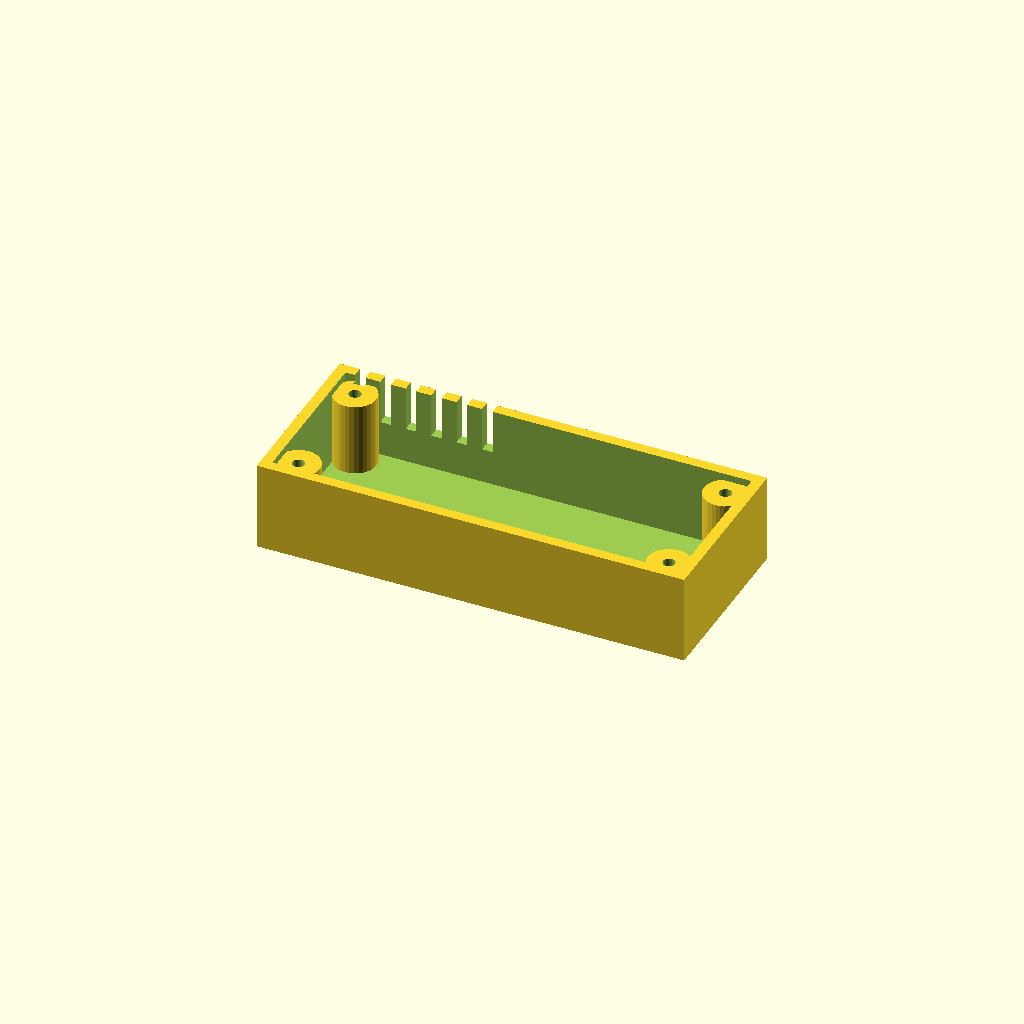
Cell 1: rendered with the file's own defaults.
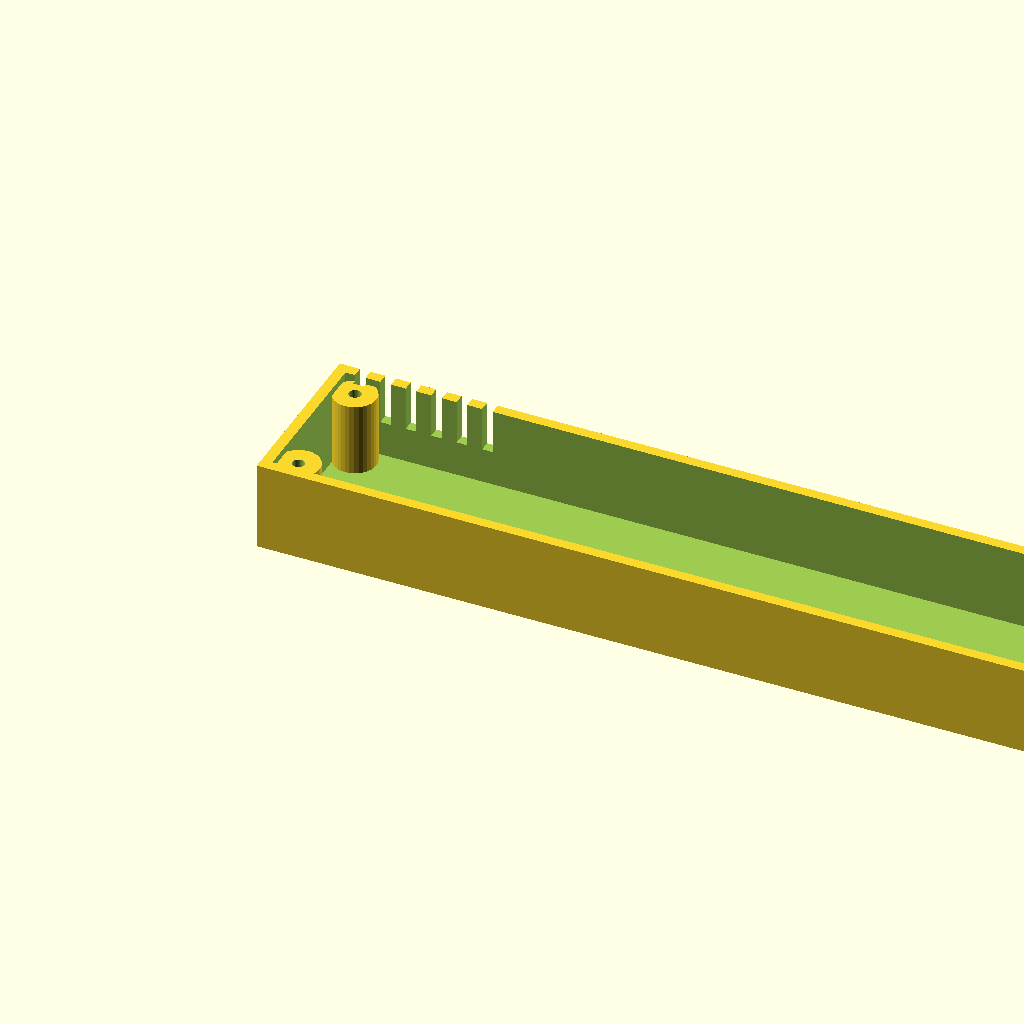
Cell 2 — length set to 240, the other parameters unchanged.
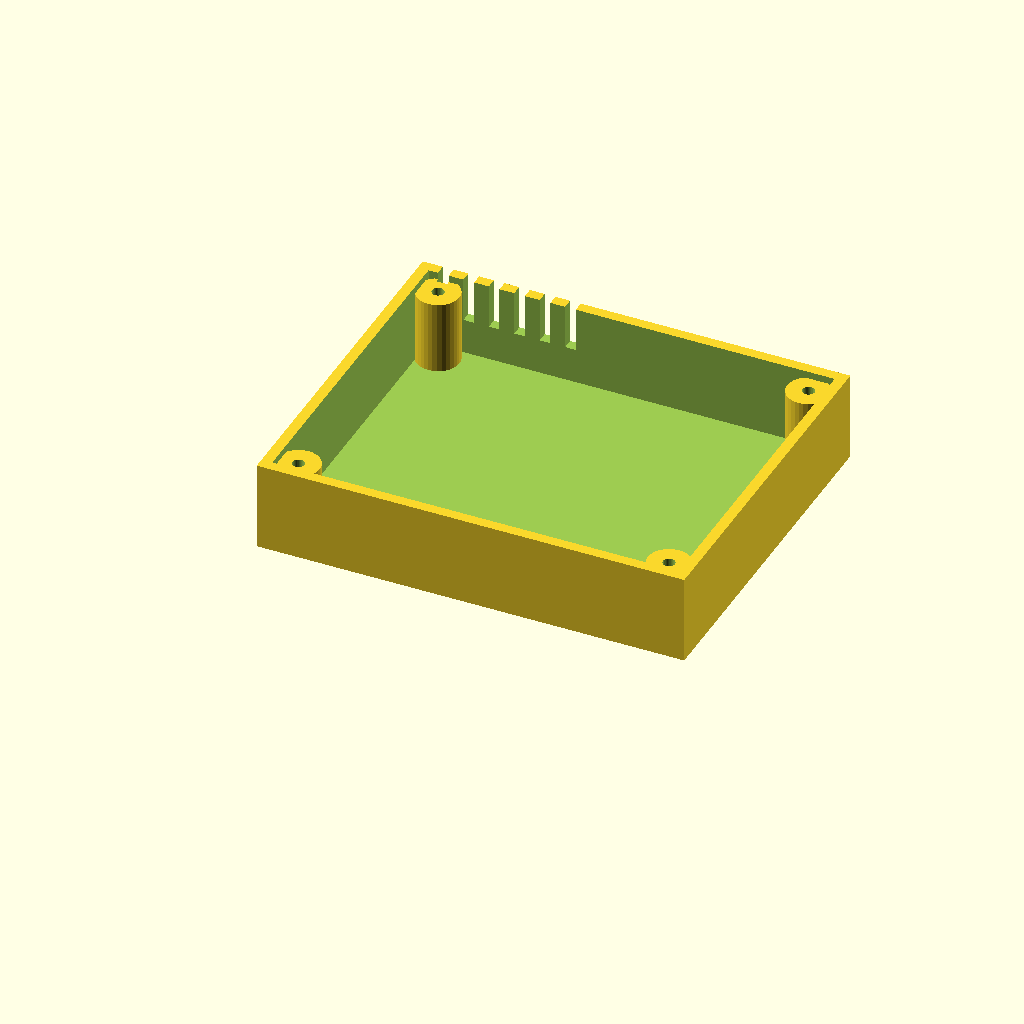
Cell 3: width = 100 (everything else at default).
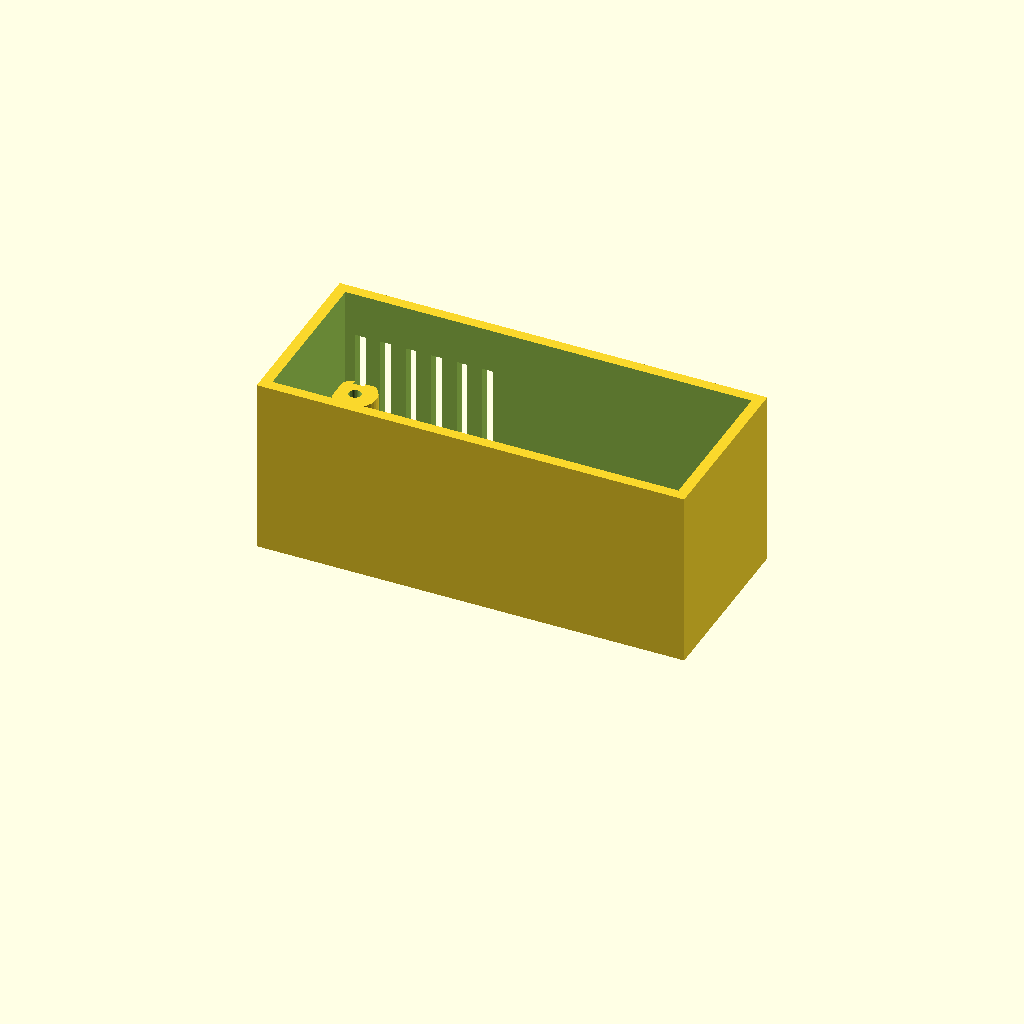
Cell 4: height = 50 (everything else at default).
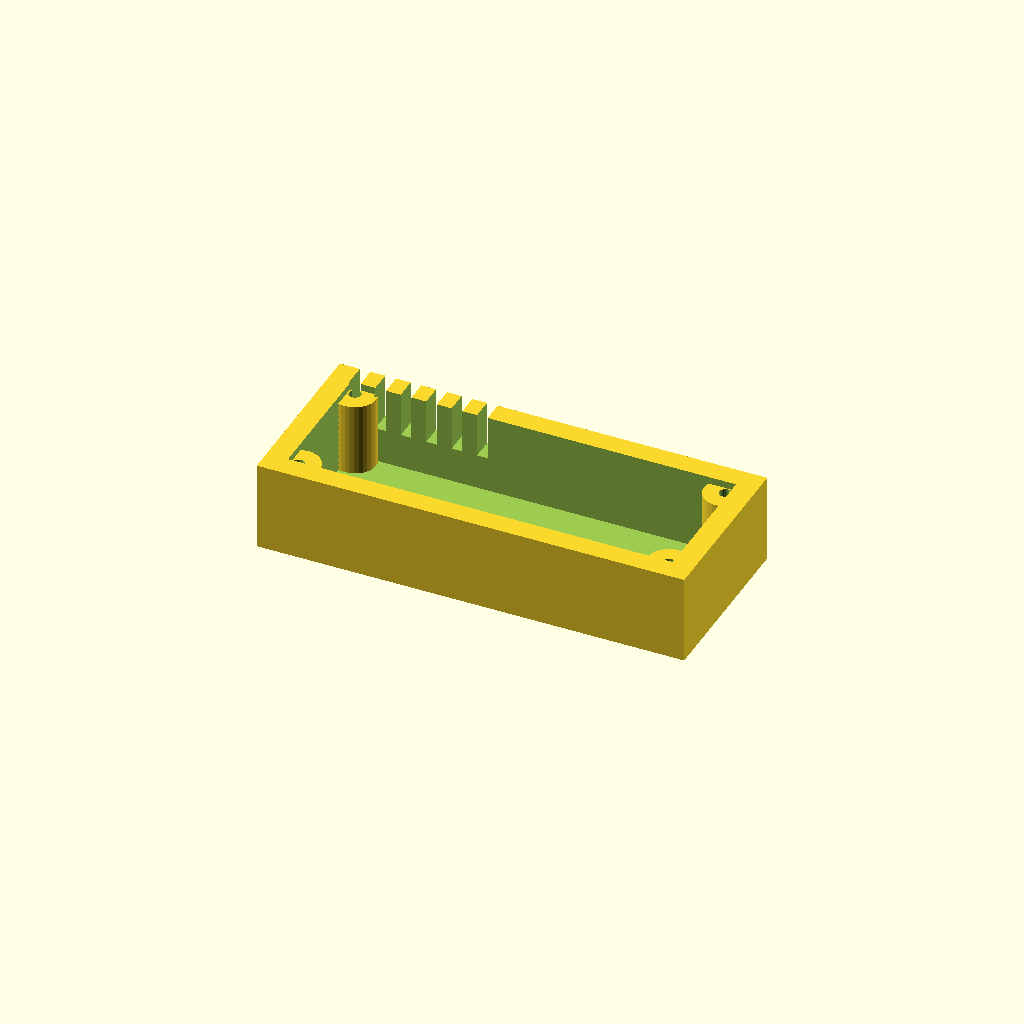
Cell 5: the same model with wall = 6.
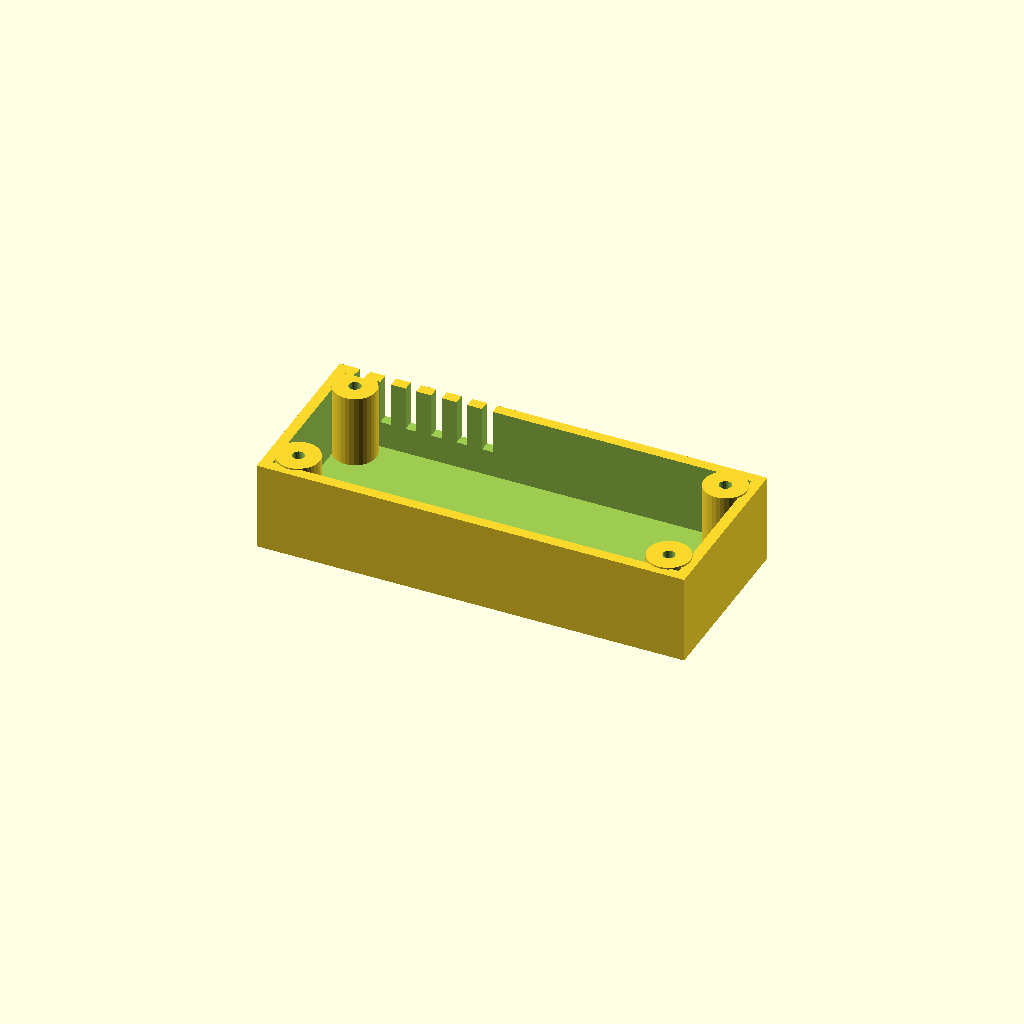
Cell 6: floor_t = 5 (everything else at default).
One fixed orthographic camera (rotation 55°, 0°, 25°; colour scheme Cornfield) for every cell.
Source of the model, optional_data/data/gen2/enclosures/part_0057.scad:
$fn = 32;

// ----------------------------------------------------------------------
// Enclosure body: 120 x 50 x 25 mm, wall 3 mm
// ----------------------------------------------------------------------

// --- parameters (mm) ---
length = 120;             // outside length, X
width = 50;               // outside width, Y
height = 25;              // outside height, Z
wall = 3;                 // side wall thickness
floor_t = 2.5;            // floor thickness
boss_d = 12;              // corner boss diameter
boss_h = 20.5;            // corner boss height above the floor
boss_hole_d = 3.4;        // lid screw clearance in the boss
boss_lip = 8;             // boss centre inset from the corner
vent_slots = 6;           // vent slots in the long wall
vent_w = 3;               // vent slot width
vent_h = 25;              // vent slot height
vent_pitch = 7.14;        // vent slot pitch
vent_z = 12.5;            // vent slot sill height

module shell() {
  difference() {
    cube([length, width, height]);
    /* hollow, open at the top */
    translate([wall, wall, floor_t])
      cube([length - 2 * wall, width - 2 * wall, height]);
  }
}

module bosses() {
  /* corner bosses, sunk 1 mm into the floor */
  for (sx = [0, 1]) for (sy = [0, 1])
    translate([sx * (length - 2 * boss_lip) + boss_lip, sy * (width - 2 * boss_lip) + boss_lip, floor_t - 1])
      cylinder(h = boss_h + 1, d = boss_d);
}

difference() {
  union() {
    shell();
    bosses();
  }
  /* boss screw holes */
  for (sx = [0, 1]) for (sy = [0, 1])
    translate([sx * (length - 2 * boss_lip) + boss_lip, sy * (width - 2 * boss_lip) + boss_lip, -1]) cylinder(h = floor_t + boss_h + 2, d = boss_hole_d);
  /* vent grille in the +Y wall */
  for (i = [0 : vent_slots - 1]) translate([vent_pitch * (i + 1) - vent_w / 2, width - wall - 1, vent_z]) cube([vent_w, wall + 2, vent_h]);
}
Customizer parameters (derived from the source; name, type, default, range or options):
length: number, default 120
width: number, default 50
height: number, default 25
wall: number, default 3
floor_t: number, default 2.5
boss_d: number, default 12
boss_h: number, default 20.5
boss_hole_d: number, default 3.4
boss_lip: number, default 8
vent_slots: number, default 6
vent_w: number, default 3
vent_h: number, default 25
vent_pitch: number, default 7.14
vent_z: number, default 12.5
